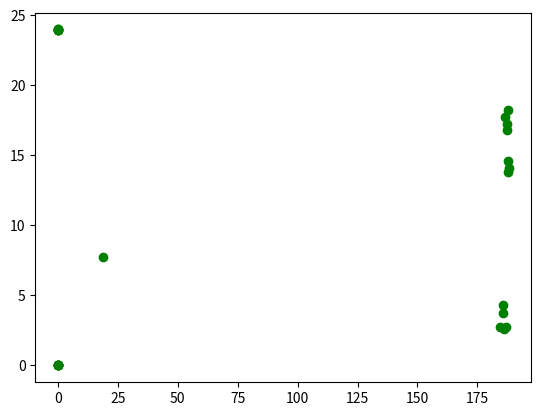

Write the Python code that produced this figure.
import matplotlib.pyplot as plt

repel = [[5.728, 17.3833333333], [188.032, 14.0833333333], [98.72, 0.0833333333], [55.648, 23.75], [138.96, 23.2833333333], [33.28, 0], [161.92, 1.5], [88.352, 23.7666666667], [0, 0], [127.92, 0.05], [66.432, 0], [28.864, 23.9666666667], [113.936, 23.9166666667], [160.8, 20.25], [180.768, 2.5833333333], [49.232, 0], [16.448, 0], [143.424, 1.25], [72.2, 23.9833333333], [83.904, 0.5166666667], [114.416, 0.1666666667], [174.576, 18.3333333333], [0, 23.9833333333], [41.792, 23.75], [126.8, 23.65]]
x, y = zip(*repel)

#plt.scatter(x, y, color='r')

gonzalez = [[19.04, 7.75], [187.952, 18.25], [0, 23.9833333333], [187.04, 2.75], [0, 0], [188.032, 14.0833333333], [0, 23.9833333333], [186.032, 2.5833333333], [0, 0.0166666667], [187.296, 17.25], [0, 23.9666666667], [187.936, 14.5833333333], [0.0154101, 0], [185.632, 3.75], [0, 23.95], [187.328, 16.8333333333], [0, 0.0333333333], [185.856, 4.3333333333], [0, 23.95], [186.464, 17.75], [0.0160341, 0], [187.904, 13.8333333333], [0, 23.9333333333], [184.416, 2.75], [0.0166965, 0]]
x, y = zip(*gonzalez)

plt.scatter(x, y, color='g')

repel15 = [[22.208, 2.6833333333], [187.952, 18.25], [103.056, 23.8666666667], [143.424, 1.25], [0, 23.9833333333], [67.4, 0], [46.704, 23.9333333333], [155.76, 22], [111.648, 0.1166666667], [0, 0], [171.136, 2.0166666667], [75.7, 23.9833333333], [128.928, 23.8], [44.272, 0], [22.464, 23.9833333333]]
repel15 = [[12.8, 13.8], [188.032, 14.0833333333], [100.512, 0.0833333333], [60.6, 23.9666666667], [138.96, 23.2833333333], [40.768, 0], [161.92, 1.5], [92.112, 23.7666666667], [0, 0], [128.992, 0.05], [70.608, 0], [33.168, 23.95], [0, 23.9833333333], [160.8, 20.25], [115.472, 23.8333333333]]

repel15 = [[13.296, 4.8333333333], [187.952, 18.25], [186.464, 17.75], [187.296, 17.25], [181.664, 19.5], [187.328, 16.8333333333], [186.864, 17], [187.008, 16.8333333333], [186.544, 17], [187.2, 16.5833333333], [187.088, 16.5], [186.48, 16.75], [185.888, 17], [183.968, 18], [186.432, 16.5]]

repel15 = [[17.504, 7], [187.952, 18.25], [105.152, 0.1166666667], [67.2, 23.9833333333], [136.08, 23.9166666667], [0, 23.9833333333], [161.92, 1.5], [57.712, 0], [103.056, 23.8666666667], [0, 0], [187.04, 2.75], [34.848, 23.95], [136.064, 0.0833333333], [160.8, 20.25], [80.7, 0]]

repel15 = [[12.864, 16], [187.04, 2.75], [112.608, 23.9166666667], [75.2, 0], [0, 0], [181.664, 19.5], [130.608, 0.05], [58.1, 23.9], [0, 23.9833333333], [38.432, 0], [144.64, 15.8166666667], [91.2, 12.5333333333], [159.552, 1.75], [48, 12.2166666667], [103.04, 0.1166666667]]

x, y = zip(*repel15)
#plt.scatter(x, y, color='b')

plt.show()
